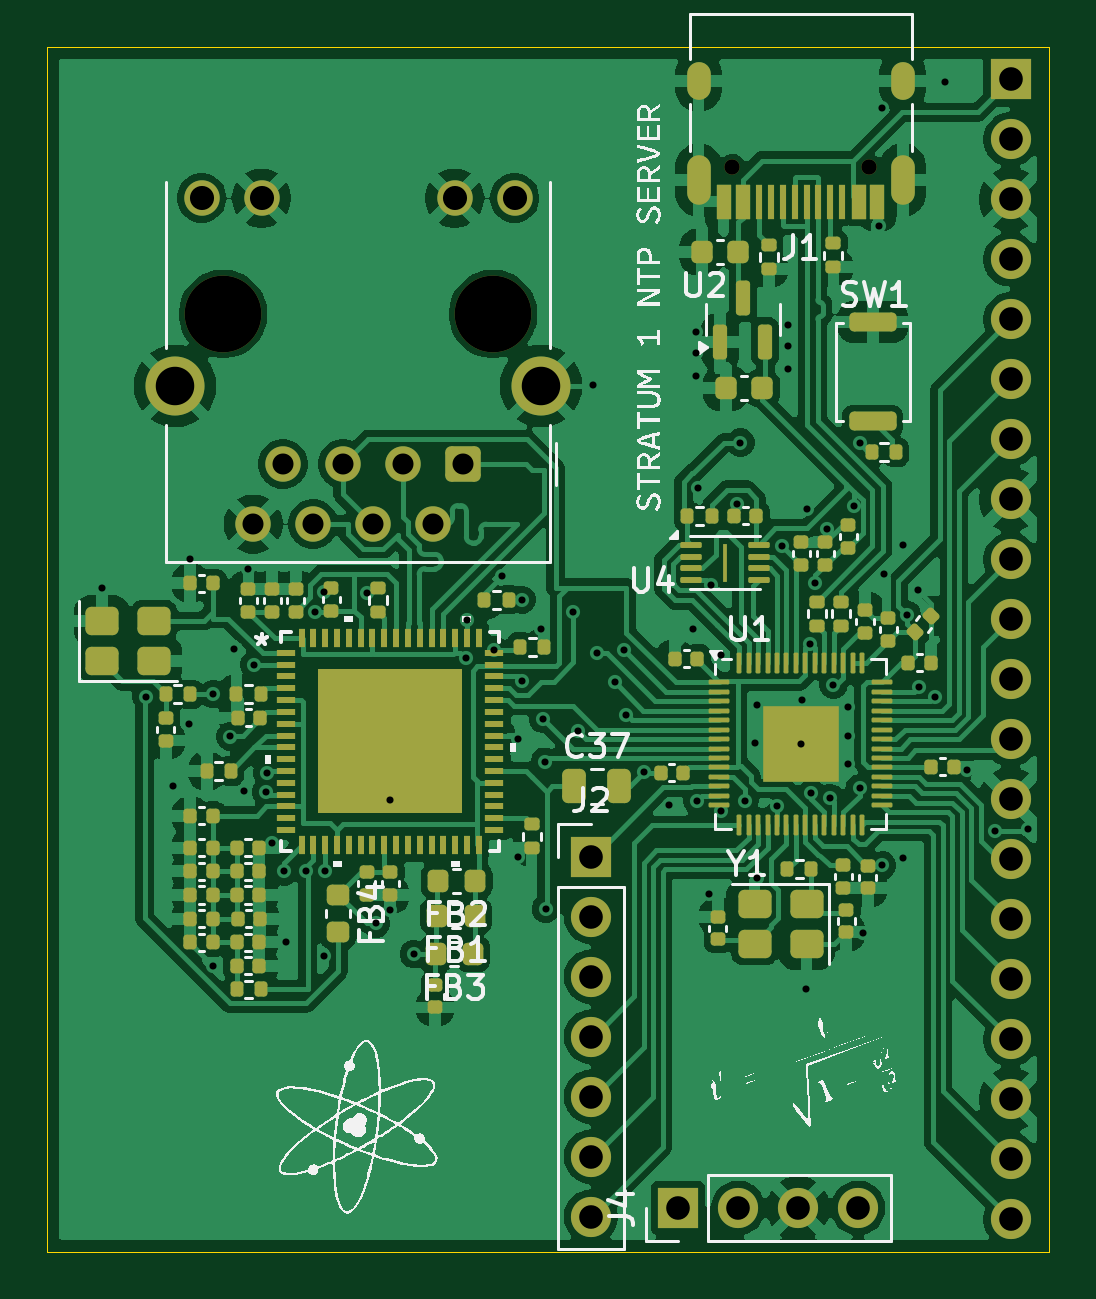
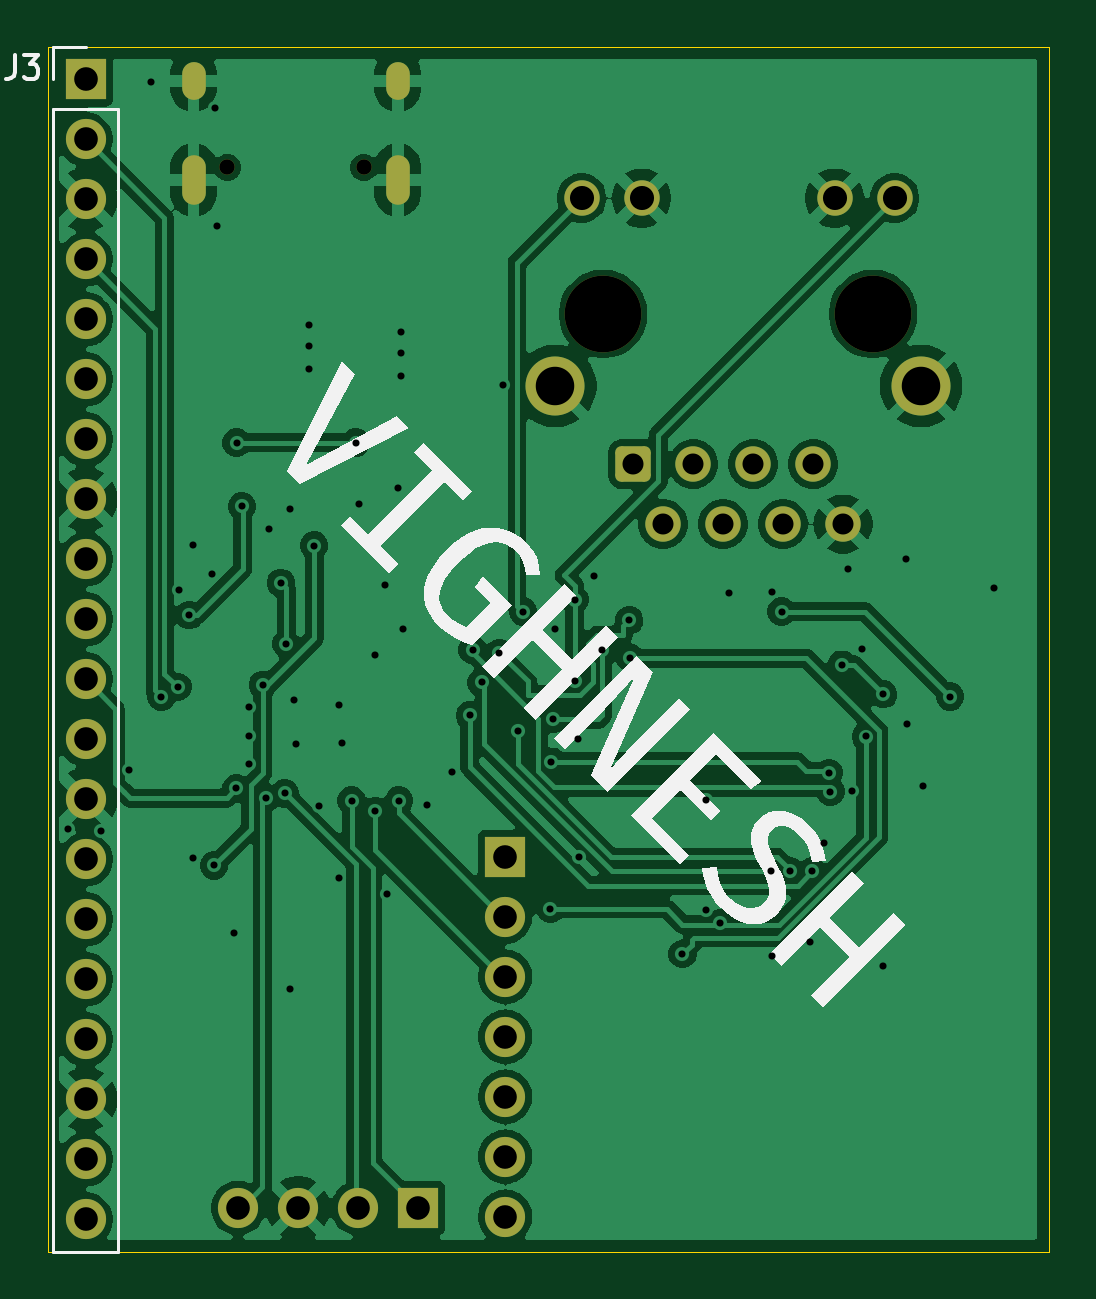
Circuit board: 11 layer files. Board 42.4 x 51.0 mm.
- bottom_copper: ntp-devboard-B_Cu.gbr (124747 bytes)
- bottom_mask: ntp-devboard-B_Mask.gbr (2802 bytes)
- paste: ntp-devboard-B_Paste.gbr (455 bytes)
- bottom_silk: ntp-devboard-B_Silkscreen.gbr (7607 bytes)
- outline: ntp-devboard-Edge_Cuts.gbr (612 bytes)
- top_copper: ntp-devboard-F_Cu.gbr (209199 bytes)
- top_mask: ntp-devboard-F_Mask.gbr (13839 bytes)
- paste: ntp-devboard-F_Paste.gbr (14642 bytes)
- top_silk: ntp-devboard-F_Silkscreen.gbr (71350 bytes)
- drill: ntp-devboard-NPTH.drl (457 bytes)
- drill: ntp-devboard-PTH.drl (3119 bytes)

=== bottom_copper: ntp-devboard-B_Cu.gbr (124747 bytes, source omitted) ===
=== bottom_mask: ntp-devboard-B_Mask.gbr (2802 bytes, source withheld) ===
=== paste: ntp-devboard-B_Paste.gbr ===
%TF.GenerationSoftware,KiCad,Pcbnew,9.0.7*%
%TF.CreationDate,2026-01-21T12:23:44+05:30*%
%TF.ProjectId,ntp-devboard,6e74702d-6465-4766-926f-6172642e6b69,rev?*%
%TF.SameCoordinates,Original*%
%TF.FileFunction,Paste,Bot*%
%TF.FilePolarity,Positive*%
%FSLAX46Y46*%
G04 Gerber Fmt 4.6, Leading zero omitted, Abs format (unit mm)*
G04 Created by KiCad (PCBNEW 9.0.7) date 2026-01-21 12:23:44*
%MOMM*%
%LPD*%
G01*
G04 APERTURE LIST*
G04 APERTURE END LIST*
M02*

=== bottom_silk: ntp-devboard-B_Silkscreen.gbr (7607 bytes, source omitted) ===
=== outline: ntp-devboard-Edge_Cuts.gbr ===
%TF.GenerationSoftware,KiCad,Pcbnew,9.0.7*%
%TF.CreationDate,2026-01-21T12:23:46+05:30*%
%TF.ProjectId,ntp-devboard,6e74702d-6465-4766-926f-6172642e6b69,rev?*%
%TF.SameCoordinates,Original*%
%TF.FileFunction,Profile,NP*%
%FSLAX46Y46*%
G04 Gerber Fmt 4.6, Leading zero omitted, Abs format (unit mm)*
G04 Created by KiCad (PCBNEW 9.0.7) date 2026-01-21 12:23:46*
%MOMM*%
%LPD*%
G01*
G04 APERTURE LIST*
%TA.AperFunction,Profile*%
%ADD10C,0.050000*%
%TD*%
G04 APERTURE END LIST*
D10*
X121475000Y-82100000D02*
X163875000Y-82100000D01*
X163875000Y-133100000D01*
X121475000Y-133100000D01*
X121475000Y-82100000D01*
M02*

=== top_copper: ntp-devboard-F_Cu.gbr (209199 bytes, source omitted) ===
=== top_mask: ntp-devboard-F_Mask.gbr (13839 bytes, source omitted) ===
=== paste: ntp-devboard-F_Paste.gbr (14642 bytes, source omitted) ===
=== top_silk: ntp-devboard-F_Silkscreen.gbr (71350 bytes, source omitted) ===
=== drill: ntp-devboard-NPTH.drl ===
M48
; DRILL file {KiCad 9.0.7} date 2026-01-21T12:21:26+0530
; FORMAT={-:-/ absolute / metric / decimal}
; #@! TF.CreationDate,2026-01-21T12:21:26+05:30
; #@! TF.GenerationSoftware,Kicad,Pcbnew,9.0.7
; #@! TF.FileFunction,NonPlated,1,2,NPTH
FMAT,2
METRIC
; #@! TA.AperFunction,NonPlated,NPTH,ComponentDrill
T1C0.650
; #@! TA.AperFunction,NonPlated,NPTH,ComponentDrill
T2C3.250
%
G90
G05
T1
X150.485Y-87.2
X156.265Y-87.2
T2
X128.925Y-93.4
X140.355Y-93.4
M30

=== drill: ntp-devboard-PTH.drl ===
M48
; DRILL file {KiCad 9.0.7} date 2026-01-21T12:21:26+0530
; FORMAT={-:-/ absolute / metric / decimal}
; #@! TF.CreationDate,2026-01-21T12:21:26+05:30
; #@! TF.GenerationSoftware,Kicad,Pcbnew,9.0.7
; #@! TF.FileFunction,Plated,1,2,PTH
FMAT,2
METRIC
; #@! TA.AperFunction,Plated,PTH,ViaDrill
T1C0.300
; #@! TA.AperFunction,Plated,PTH,ComponentDrill
T2C0.600
; #@! TA.AperFunction,Plated,PTH,ComponentDrill
T3C0.890
; #@! TA.AperFunction,Plated,PTH,ComponentDrill
T4C1.000
; #@! TA.AperFunction,Plated,PTH,ComponentDrill
T5C1.020
; #@! TA.AperFunction,Plated,PTH,ComponentDrill
T6C1.630
%
G90
G05
T1
X123.8Y-105.0
X125.675Y-109.6
X126.8Y-113.4
X127.49Y-110.76
X127.54Y-103.79
X128.5Y-109.5
X128.5Y-121.0
X129.238Y-111.29
X129.4Y-107.6
X129.8Y-113.6
X130.0Y-104.2
X130.25Y-108.25
X130.736Y-113.63
X130.793Y-112.832
X131.0Y-115.8
X131.5Y-117.0
X131.6Y-120.0
X132.45Y-117.0
X132.8Y-106.0
X133.2Y-120.6
X133.211Y-105.191
X133.25Y-117.0
X135.017Y-105.2
X135.4Y-119.2
X136.0Y-113.99
X136.0Y-118.65
X137.0Y-120.5
X139.2Y-107.969
X139.25Y-106.366
X140.394Y-107.623
X140.75Y-104.5
X141.395Y-116.395
X141.4Y-111.4
X141.564Y-105.5
X141.564Y-108.923
X142.4Y-106.75
X142.487Y-110.557
X142.544Y-112.357
X142.587Y-118.587
X143.75Y-106.0
X143.951Y-111.049
X144.6Y-96.4
X144.75Y-107.75
X145.5Y-109.0
X145.879Y-107.621
X146.0Y-110.4
X146.733Y-112.8
X147.8Y-114.2
X148.825Y-106.75
X148.925Y-94.15
X148.925Y-95.05
X148.925Y-96.05
X149.0Y-114.0
X149.025Y-100.75
X149.5Y-117.95
X149.579Y-104.896
X150.0Y-114.438
X150.025Y-107.85
X150.69Y-101.45
X150.825Y-98.85
X151.0Y-114.0
X151.425Y-111.55
X151.525Y-109.95
X151.535Y-117.289
X152.388Y-114.215
X152.59Y-103.208
X152.825Y-93.85
X152.825Y-94.75
X152.825Y-95.75
X153.375Y-111.6
X153.425Y-109.75
X153.6Y-122.0
X153.625Y-101.65
X153.775Y-107.364
X153.824Y-113.7
X153.999Y-104.782
X154.487Y-102.487
X154.608Y-113.885
X154.764Y-109.1
X155.364Y-110.05
X155.364Y-111.25
X155.364Y-112.45
X155.645Y-101.55
X155.872Y-98.85
X155.876Y-113.489
X156.0Y-119.6
X156.7Y-89.7
X156.8Y-84.7
X156.825Y-116.75
X156.9Y-104.4
X157.7Y-103.2
X157.725Y-116.45
X157.885Y-106.153
X158.325Y-105.1
X158.373Y-109.193
X159.062Y-109.6
X159.5Y-83.6
X160.415Y-112.706
X161.595Y-115.3
X163.0Y-115.2
T3
X130.2Y-102.3
X131.46Y-99.76
X132.74Y-102.3
X134.0Y-99.76
X135.28Y-102.3
X136.54Y-99.76
X137.82Y-102.3
X139.08Y-99.76
T4
X144.5Y-116.38
X144.5Y-118.92
X144.5Y-121.46
X144.5Y-124.0
X144.5Y-126.54
X144.5Y-129.08
X144.5Y-131.62
X148.19Y-131.25
X150.73Y-131.25
X153.27Y-131.25
X155.81Y-131.25
X162.265Y-83.47
X162.265Y-86.01
X162.265Y-88.55
X162.265Y-91.09
X162.265Y-93.63
X162.265Y-96.17
X162.265Y-98.71
X162.265Y-101.25
X162.265Y-103.79
X162.265Y-106.33
X162.265Y-108.87
X162.265Y-111.41
X162.265Y-113.95
X162.265Y-116.49
X162.265Y-119.03
X162.265Y-121.57
X162.265Y-124.11
X162.265Y-126.65
X162.265Y-129.19
X162.265Y-131.73
T5
X128.015Y-88.5
X130.555Y-88.5
X138.725Y-88.5
X141.265Y-88.5
T6
X126.895Y-96.45
X142.385Y-96.45
T2
G00X149.055Y-83.85
M15
G01X149.055Y-83.25
M16
G05
G00X149.055Y-88.28
M15
G01X149.055Y-87.18
M16
G05
G00X157.695Y-83.85
M15
G01X157.695Y-83.25
M16
G05
G00X157.695Y-88.28
M15
G01X157.695Y-87.18
M16
G05
M30

